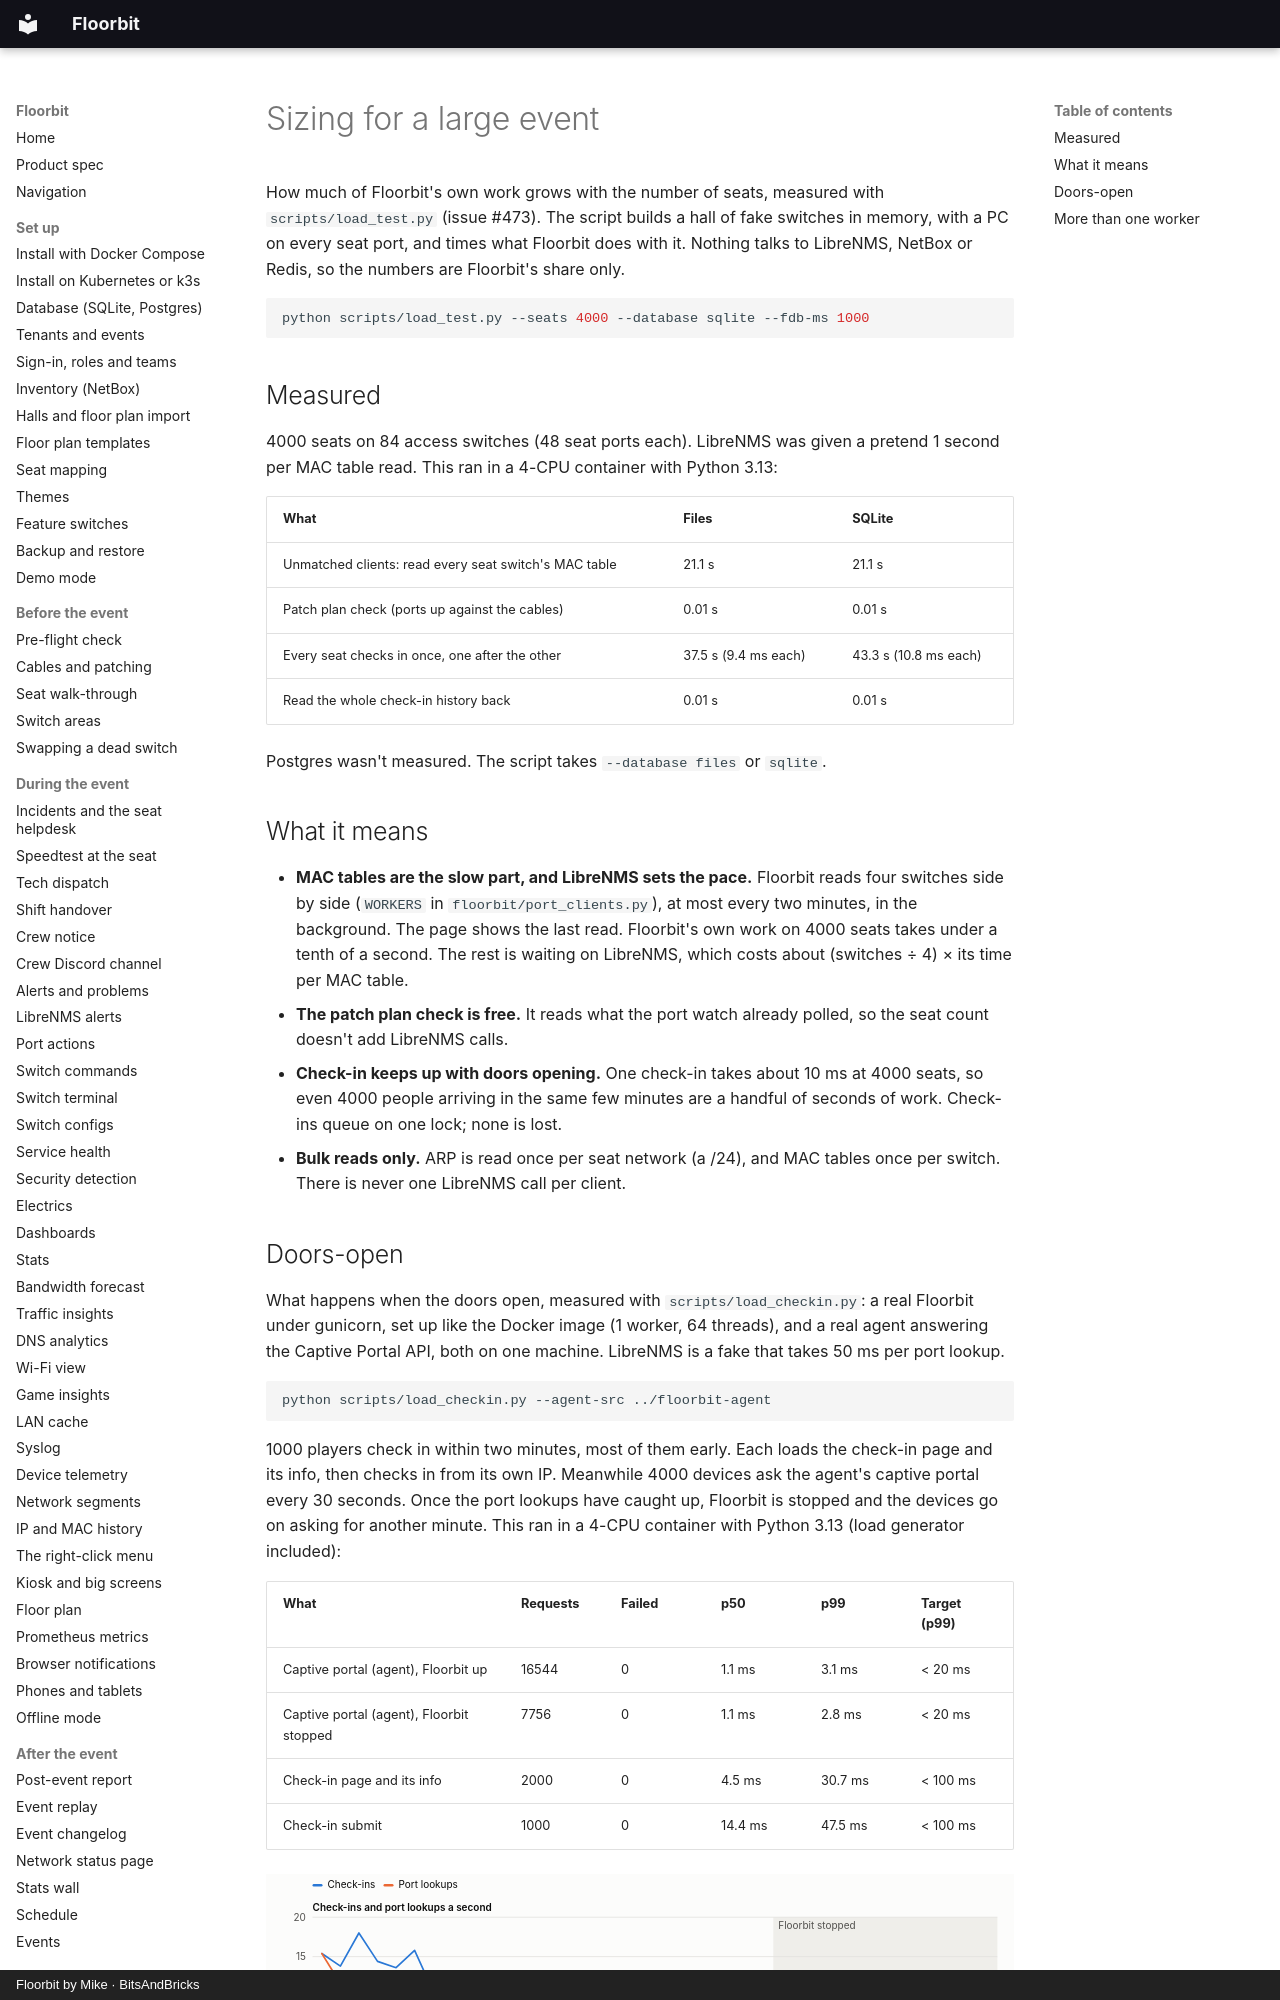

repository: bitsandbricks-ch/floorbit · page: sizing/index.html · generator: mkdocs · copyright: Floorbit by Mike · BitsAndBricks

# Sizing for a large event

How much of Floorbit's own work grows with the number of seats, measured with
`scripts/load_test.py` (issue #473). The script builds a hall of fake switches in memory, with a PC
on every seat port, and times what Floorbit does with it. Nothing talks to LibreNMS, NetBox or
Redis, so the numbers are Floorbit's share only.

```sh
python scripts/load_test.py --seats 4000 --database sqlite --fdb-ms 1000
```

## Measured

4000 seats on 84 access switches (48 seat ports each). LibreNMS was given a pretend 1 second per MAC
table read. This ran in a 4-CPU container with Python 3.13:

| What | Files | SQLite |
| --- | --- | --- |
| Unmatched clients: read every seat switch's MAC table | 21.1 s | 21.1 s |
| Patch plan check (ports up against the cables) | 0.01 s | 0.01 s |
| Every seat checks in once, one after the other | 37.5 s (9.4 ms each) | 43.3 s (10.8 ms each) |
| Read the whole check-in history back | 0.01 s | 0.01 s |

Postgres wasn't measured. The script takes `--database files` or `sqlite`.

## What it means

- **MAC tables are the slow part, and LibreNMS sets the pace.** Floorbit reads four switches side
  by side (`WORKERS` in `floorbit/port_clients.py`), at most every two minutes, in the background.
  The page shows the last read. Floorbit's own work on 4000 seats takes under a tenth of a second.
  The rest is waiting on LibreNMS, which costs about (switches ÷ 4) × its time per MAC table.
- **The patch plan check is free.** It reads what the port watch already polled, so the seat count
  doesn't add LibreNMS calls.
- **Check-in keeps up with doors opening.** One check-in takes about 10 ms at 4000 seats, so even
  4000 people arriving in the same few minutes are a handful of seconds of work. Check-ins
  queue on one lock; none is lost.
- **Bulk reads only.** ARP is read once per seat network (a /24), and MAC tables once per switch.
  There is never one LibreNMS call per client.
